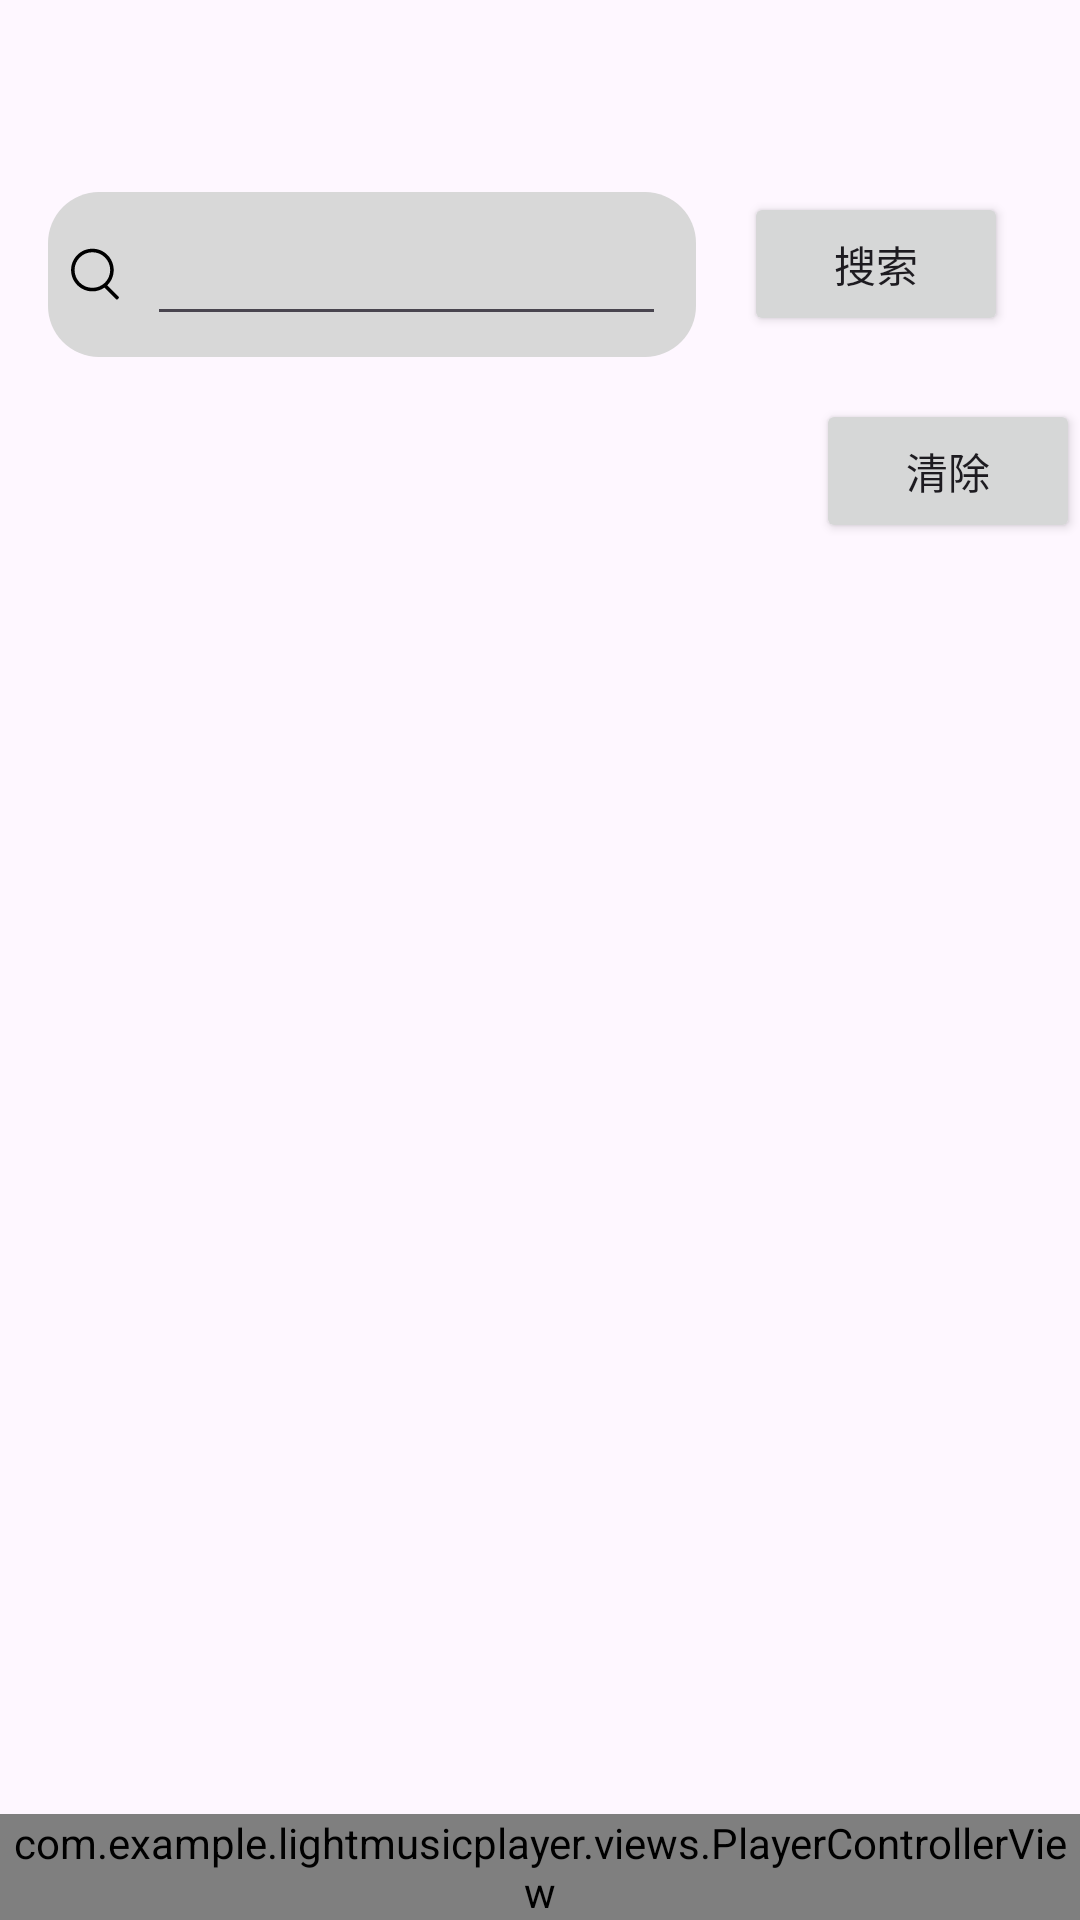

Android layout source for this screen:
<!-- AndroidManifest.xml: application theme Theme.LightMusicPlayer -->
<!-- res/layout/activity_search.xml -->
<?xml version="1.0" encoding="utf-8"?>
<androidx.constraintlayout.widget.ConstraintLayout
    xmlns:android="http://schemas.android.com/apk/res/android"
    xmlns:app="http://schemas.android.com/apk/res-auto"
    xmlns:tools="http://schemas.android.com/tools"
    android:layout_width="match_parent"
    android:layout_height="match_parent"
    android:orientation="vertical">

    <LinearLayout
        android:id="@+id/linearLayout2"
        android:layout_width="match_parent"
        android:layout_height="wrap_content"
        android:layout_marginStart="16dp"
        android:layout_marginTop="64dp"
        android:layout_marginEnd="16dp"
        android:orientation="horizontal"
        app:layout_constraintEnd_toEndOf="parent"
        app:layout_constraintStart_toStartOf="parent"
        app:layout_constraintTop_toTopOf="parent">

        <LinearLayout
            android:id="@+id/linearLayout"
            android:layout_width="0dp"
            android:layout_height="55dp"
            android:layout_gravity="center"
            android:layout_marginEnd="16dp"
            android:layout_weight="1"
            android:background="@drawable/background_search_bar"
            android:clickable="true"
            android:focusable="true"
            android:orientation="horizontal"
            app:layout_constraintStart_toStartOf="parent"
            app:layout_constraintTop_toTopOf="parent">

            <ImageView
                android:id="@+id/imageView6"
                android:layout_width="25dp"
                android:layout_height="25dp"
                android:layout_gravity="center_vertical"
                android:layout_marginStart="3dp"
                app:srcCompat="@drawable/search" />

            <EditText
                android:id="@+id/et"
                android:layout_width="match_parent"
                android:layout_height="wrap_content"
                android:layout_gravity="center_vertical"
                android:layout_marginStart="5dp"
                android:layout_marginEnd="10dp"
                android:imeOptions="actionSearch"
                android:inputType="text" />

        </LinearLayout>

        <Button
            android:id="@+id/btn_search"
            android:layout_width="wrap_content"
            android:layout_height="wrap_content"
            android:layout_marginEnd="8dp"
            android:text="搜索"
            app:layout_constraintBottom_toBottomOf="@+id/linearLayout"
            app:layout_constraintEnd_toEndOf="parent"
            app:layout_constraintTop_toTopOf="@+id/linearLayout" />
    </LinearLayout>

    <LinearLayout
        android:id="@+id/historyContainer"
        android:layout_width="match_parent"
        android:layout_height="60dp"
        android:layout_marginTop="8dp"
        android:orientation="horizontal"
        android:visibility="visible"
        app:layout_constraintEnd_toEndOf="parent"
        app:layout_constraintStart_toStartOf="parent"
        app:layout_constraintTop_toBottomOf="@+id/linearLayout2">


        <androidx.recyclerview.widget.RecyclerView
            android:id="@+id/historyList"
            android:layout_width="0dp"
            android:layout_height="wrap_content"
            android:layout_weight="1"
            app:layout_constraintEnd_toEndOf="parent"
            app:layout_constraintStart_toStartOf="parent"
            app:layout_constraintTop_toBottomOf="parent" />

        <Button
            android:id="@+id/clearHistory"
            android:layout_width="wrap_content"
            android:layout_height="wrap_content"
            android:layout_gravity="center_vertical"
            android:text="清除"
            app:layout_constraintEnd_toEndOf="parent"
            app:layout_constraintTop_toTopOf="parent" />

    </LinearLayout>

    <androidx.recyclerview.widget.RecyclerView
        android:id="@+id/list"
        android:layout_width="0dp"
        android:layout_height="0dp"
        android:layout_marginTop="8dp"
        android:layout_marginBottom="16dp"
        app:layout_constraintBottom_toTopOf="@+id/playerControllerView"
        app:layout_constraintEnd_toEndOf="parent"
        app:layout_constraintHorizontal_bias="0.0"
        app:layout_constraintStart_toStartOf="parent"
        app:layout_constraintTop_toBottomOf="@+id/historyContainer" />

    <com.example.lightmusicplayer.views.PlayerControllerView
        android:id="@+id/playerControllerView"
        android:layout_width="match_parent"
        android:layout_height="wrap_content"
        app:layout_constraintBottom_toBottomOf="parent"
        app:layout_constraintEnd_toEndOf="parent"
        app:layout_constraintStart_toStartOf="parent" />

</androidx.constraintlayout.widget.ConstraintLayout>
<!-- resources referenced by this layout -->
<resources>
  <!-- drawable background_search_bar (drawable) -->
  <?xml version="1.0" encoding="utf-8"?>
  <shape xmlns:android="http://schemas.android.com/apk/res/android" >
  
      <size android:width="300dp" android:height="55dp"/>
          
      <solid android:color="#D8D8D8">
  
      </solid>
  
      
  
      <corners android:radius="17dp"/>
  </shape>
  <!-- drawable search (drawable) -->
  <vector xmlns:android="http://schemas.android.com/apk/res/android"
      android:width="200dp"
      android:height="200dp"
      android:viewportWidth="1024"
      android:viewportHeight="1024">
    <path
        android:pathData="M685.6,660.3l155.2,155.2a16,16 0,0 1,0 22.6l-11.3,11.3a16,16 0,0 1,-22.6 0l-158.5,-158.5a289.8,289.8 0,0 1,-165.2 51.4C322.3,742.3 192,611.9 192,451.1 192,290.3 322.3,160 483.1,160c160.8,0 291.1,130.3 291.1,291.1 0,82.1 -34,156.3 -88.7,209.2zM483.1,694.3c134.3,0 243.1,-108.8 243.1,-243.1C726.3,316.8 617.4,208 483.1,208 348.8,208 240,316.8 240,451.1c0,134.3 108.8,243.1 243.1,243.1z"
        android:fillColor="#000000"/>
  </vector>
  <style name="Theme.LightMusicPlayer" parent="Base.Theme.LightMusicPlayer" />
  <style name="Base.Theme.LightMusicPlayer" parent="Theme.Material3.DayNight.NoActionBar">
          
          
      </style>
</resources>
